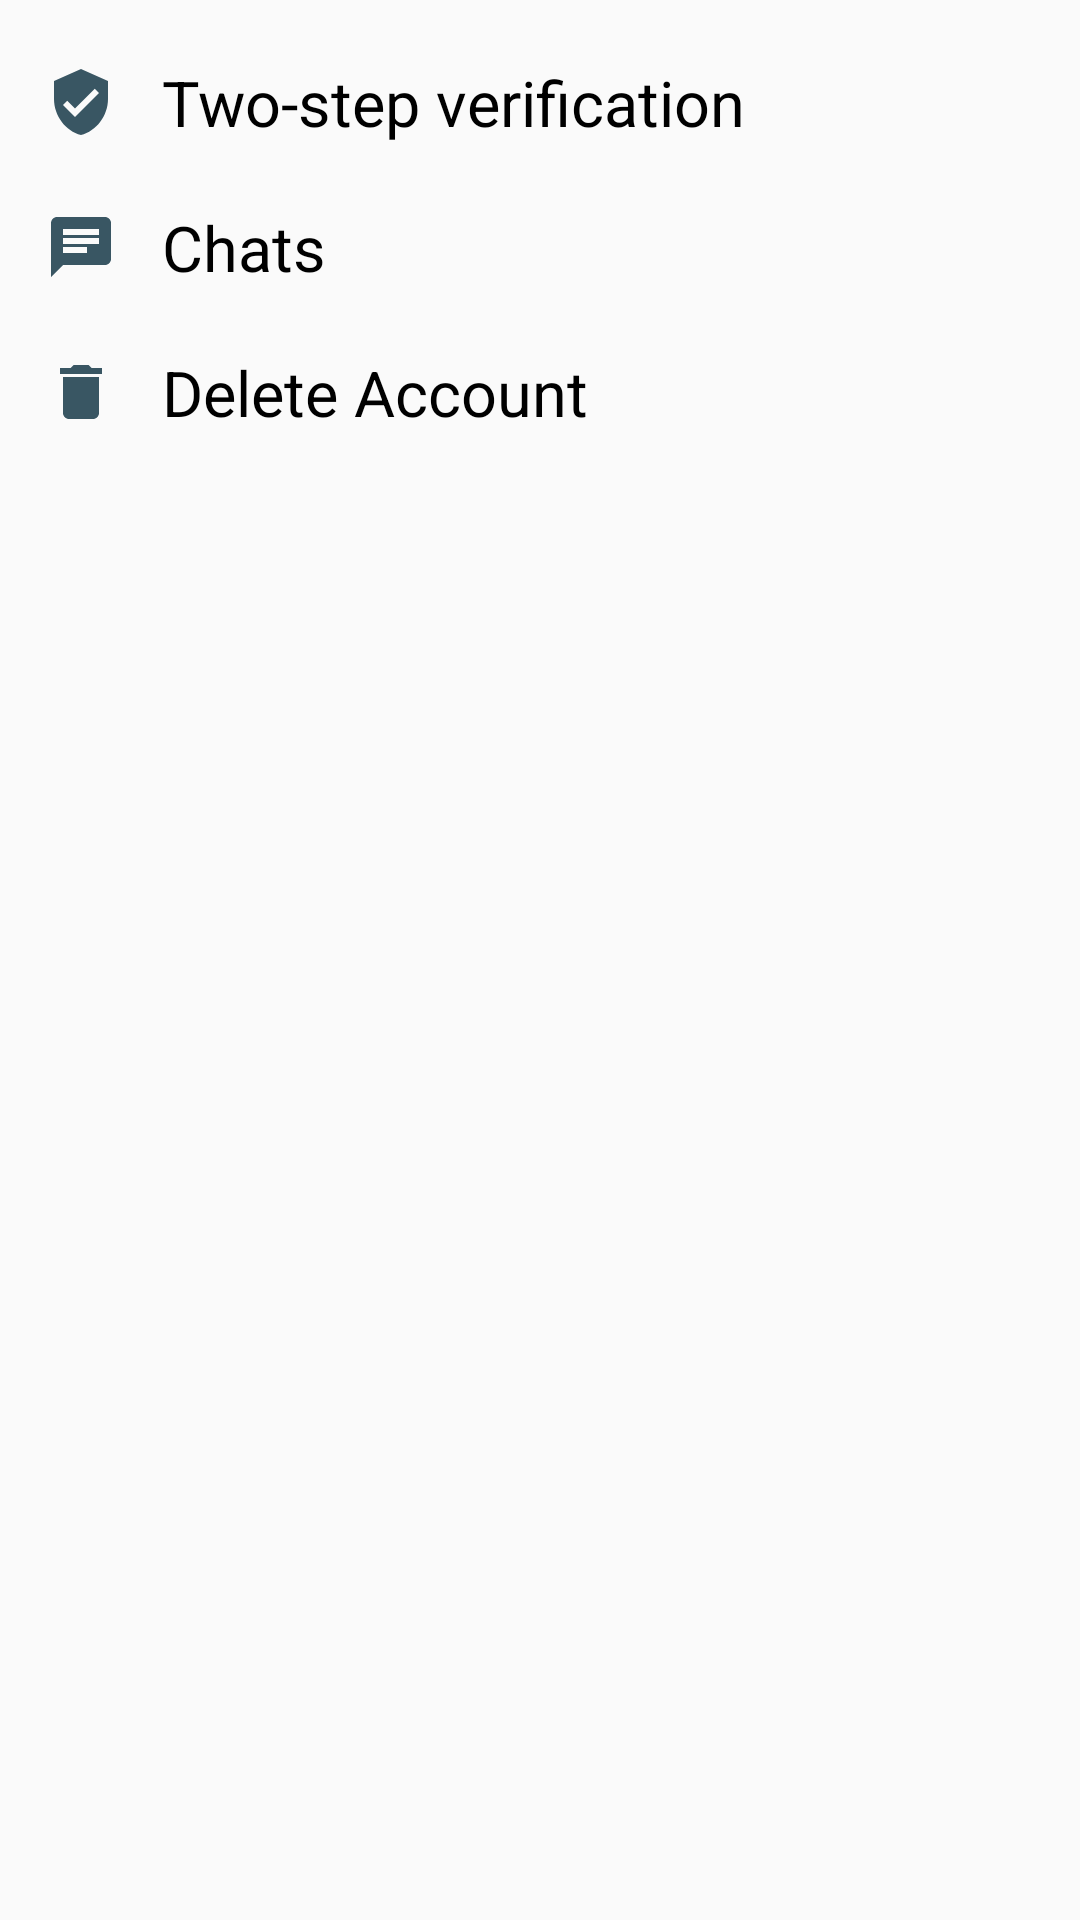

The Android layout XML behind this screen, and the referenced resources:
<!-- AndroidManifest.xml: application theme AppTheme -->
<!-- res/layout/activity_account.xml -->
<?xml version="1.0" encoding="utf-8"?>
<androidx.constraintlayout.widget.ConstraintLayout xmlns:android="http://schemas.android.com/apk/res/android"
    xmlns:app="http://schemas.android.com/apk/res-auto"
    xmlns:tools="http://schemas.android.com/tools"
    android:layout_width="match_parent"
    android:layout_height="match_parent"
    tools:context=".Settings.Account">

    <ScrollView
        android:layout_width="0dp"
        android:layout_height="0dp"

        app:layout_constraintBottom_toBottomOf="parent"
        app:layout_constraintEnd_toEndOf="parent"
        app:layout_constraintStart_toStartOf="parent"
        app:layout_constraintTop_toTopOf="parent">

        <LinearLayout
            android:layout_width="match_parent"
            android:layout_height="wrap_content"
            android:orientation="vertical" >





            <TextView

                android:id="@+id/account_twostep_text"
                android:layout_width="match_parent"
                android:layout_height="wrap_content"
                android:textSize="21sp"
                android:text="Two-step verification"
                android:layout_marginTop="20dp"
                android:paddingLeft="15dp"
                android:textColor="@android:color/black"
                android:clickable="true"
                android:drawableLeft="@drawable/ic_verified_user_black_24dp"
                android:drawablePadding="15dp"


                />
            <TextView
                android:id="@+id/account_chats_text"
                android:layout_width="match_parent"
                android:layout_height="wrap_content"
                android:textSize="21sp"
                android:text="Chats"
                android:layout_marginTop="20dp"
                android:paddingLeft="15dp"
                android:textColor="@android:color/black"
                android:clickable="true"
                android:drawableLeft="@drawable/ic_chat_black_24dp"
                android:drawablePadding="15dp"
                />
            <TextView
                android:id="@+id/account_delete_text"
                android:layout_width="match_parent"
                android:layout_height="wrap_content"
                android:textSize="21sp"

                android:text="Delete Account"
                android:layout_marginTop="20dp"
                android:paddingLeft="15dp"
                android:textColor="@android:color/black"
                android:clickable="true"
                android:drawableLeft="@drawable/ic_delete_black_24dp"
                android:drawablePadding="15dp"
                />



        </LinearLayout>
    </ScrollView>
</androidx.constraintlayout.widget.ConstraintLayout>
<!-- resources referenced by this layout -->
<resources>
  <!-- drawable ic_chat_black_24dp (drawable) -->
  <vector android:height="24dp" android:tint="#395663"
      android:viewportHeight="24.0" android:viewportWidth="24.0"
      android:width="24dp" xmlns:android="http://schemas.android.com/apk/res/android">
      <path android:fillColor="#FF000000" android:pathData="M20,2L4,2c-1.1,0 -1.99,0.9 -1.99,2L2,22l4,-4h14c1.1,0 2,-0.9 2,-2L22,4c0,-1.1 -0.9,-2 -2,-2zM6,9h12v2L6,11L6,9zM14,14L6,14v-2h8v2zM18,8L6,8L6,6h12v2z"/>
  </vector>
  <!-- drawable ic_delete_black_24dp (drawable) -->
  <vector android:height="24dp" android:tint="#395663"
      android:viewportHeight="24.0" android:viewportWidth="24.0"
      android:width="24dp" xmlns:android="http://schemas.android.com/apk/res/android">
      <path android:fillColor="#FF000000" android:pathData="M6,19c0,1.1 0.9,2 2,2h8c1.1,0 2,-0.9 2,-2V7H6v12zM19,4h-3.5l-1,-1h-5l-1,1H5v2h14V4z"/>
  </vector>
  <!-- drawable ic_verified_user_black_24dp (drawable) -->
  <vector android:height="24dp" android:tint="#395663"
      android:viewportHeight="24.0" android:viewportWidth="24.0"
      android:width="24dp" xmlns:android="http://schemas.android.com/apk/res/android">
      <path android:fillColor="#FF000000" android:pathData="M12,1L3,5v6c0,5.55 3.84,10.74 9,12 5.16,-1.26 9,-6.45 9,-12L21,5l-9,-4zM10,17l-4,-4 1.41,-1.41L10,14.17l6.59,-6.59L18,9l-8,8z"/>
  </vector>
  <style name="AppTheme" parent="Theme.AppCompat.Light.DarkActionBar">
          
          <item name="colorPrimary">#8CD5DB</item>
          <item name="colorPrimaryDark">@color/colorPrimaryDark</item>
          <item name="colorAccent">@color/colorAccent</item>
      </style>
  <color name="colorPrimaryDark">#00574B</color>
  <color name="colorAccent">#D81B60</color>
</resources>
